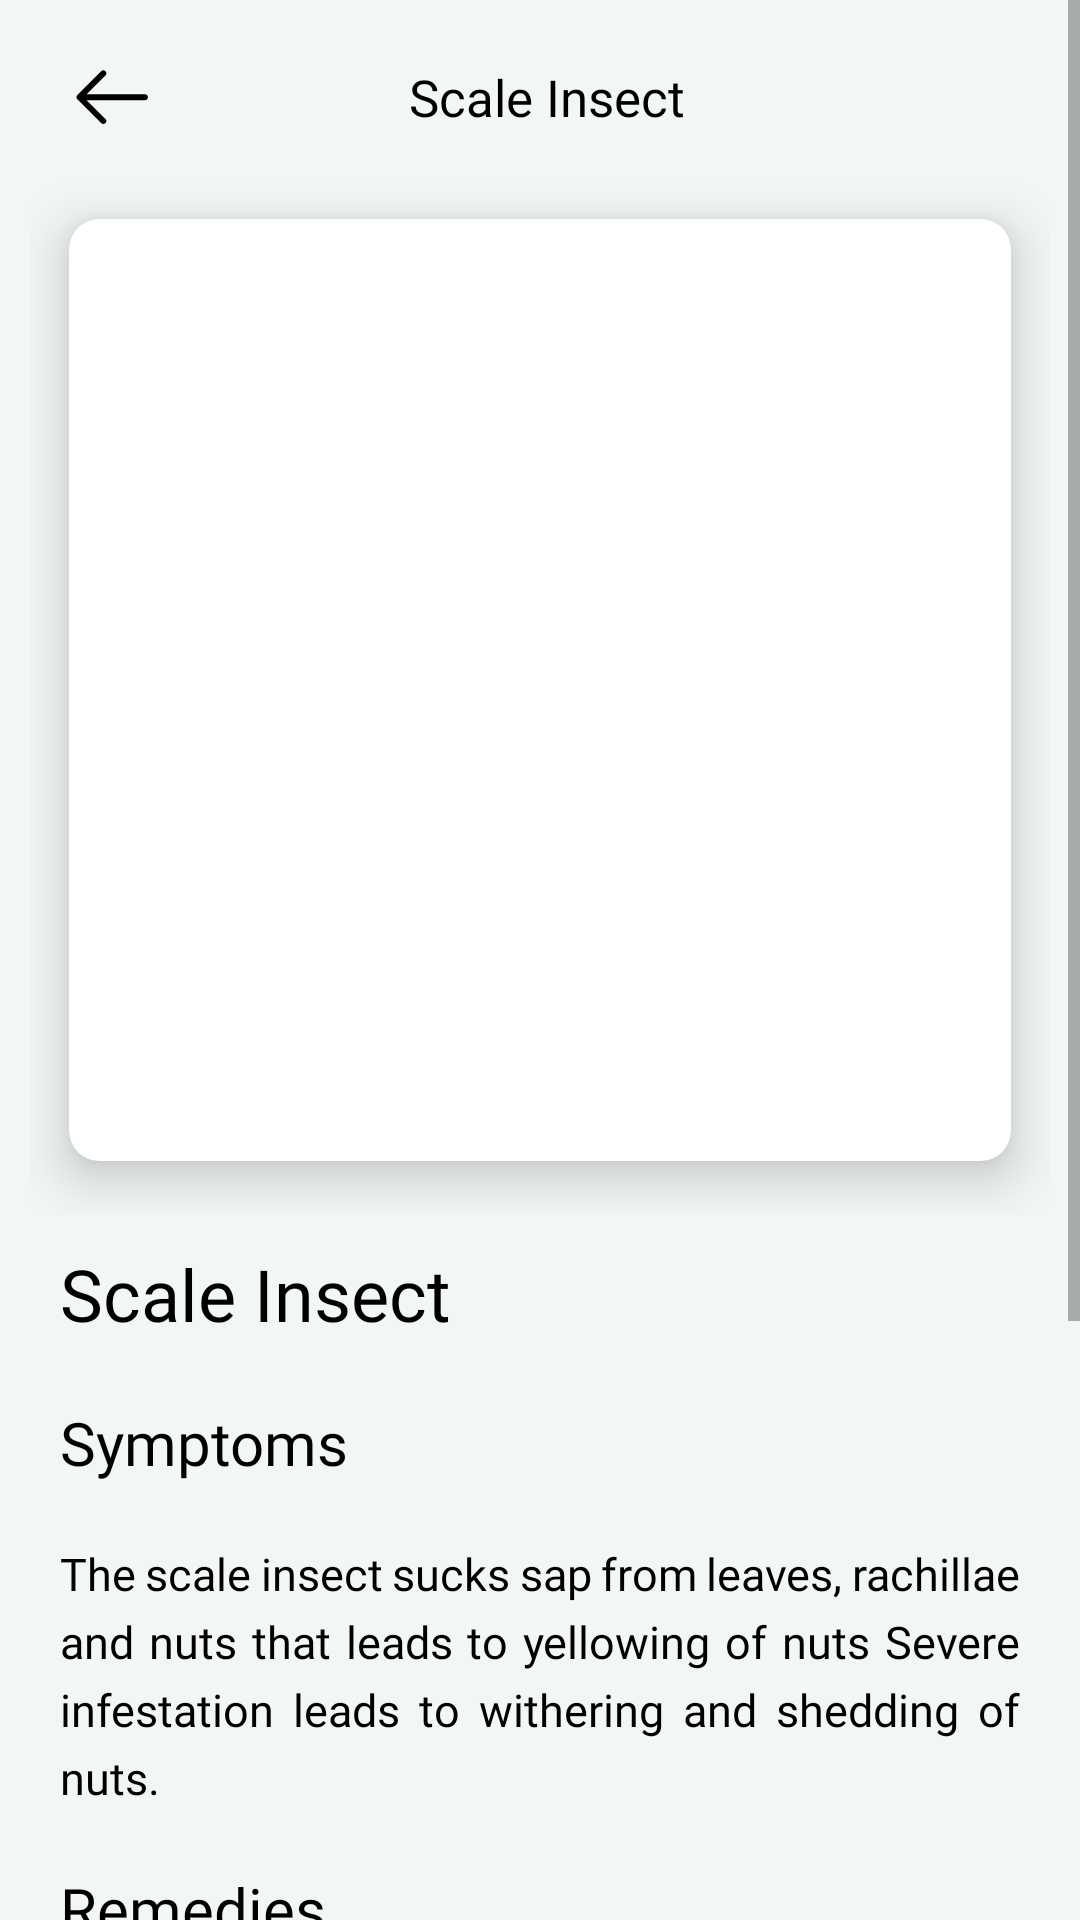

Android layout source for this screen:
<!-- AndroidManifest.xml: application theme Theme.ArecaMithra -->
<!-- res/layout/activity_scale_insect.xml -->
<?xml version="1.0" encoding="utf-8"?>
<ScrollView xmlns:android="http://schemas.android.com/apk/res/android"
    xmlns:app="http://schemas.android.com/apk/res-auto"
    xmlns:tools="http://schemas.android.com/tools"
    android:layout_width="match_parent"
    android:layout_height="match_parent"
    android:background="@color/app_background"
    tools:context=".ScaleInsect">
    <LinearLayout
        android:layout_width="match_parent"
        android:layout_height="wrap_content"
        android:orientation="vertical"
        android:padding="10dp">
        <RelativeLayout
            android:layout_width="match_parent"
            android:layout_height="wrap_content"
            android:layout_marginLeft="5dp">
            
            
            
            <ImageView
                android:id="@+id/back_button"
                android:layout_width="45dp"
                android:layout_height="45dp"
                android:padding="10dp"
                android:src="@drawable/back_button"

                />
            <TextView
                android:layout_width="wrap_content"
                android:layout_height="wrap_content"
                android:text="Scale Insect"
                android:textSize="17sp"
                android:fontFamily="@font/montserrat_medium"
                android:textColor="@color/black"
                android:layout_centerVertical="true"
                android:layout_centerHorizontal="true"/>

        </RelativeLayout>
        <LinearLayout
            android:layout_width="match_parent"
            android:layout_height="350dp"
            android:orientation="vertical">

            <androidx.cardview.widget.CardView
                android:id="@+id/weather"
                android:layout_width="match_parent"
                android:layout_height="match_parent"
                app:cardCornerRadius="10dp"
                app:cardElevation="10dp"
                app:cardUseCompatPadding="true">

                <RelativeLayout
                    android:layout_width="match_parent"
                    android:layout_height="match_parent">

                    <ImageView
                        android:id="@+id/weather_icon"
                        android:layout_width="wrap_content"
                        android:layout_height="wrap_content"

                        android:scaleType="fitXY"
                        android:src="@drawable/scale_insect_image" />
                </RelativeLayout>
            </androidx.cardview.widget.CardView>


        </LinearLayout>

        <TextView
            android:layout_width="wrap_content"
            android:layout_height="wrap_content"
            android:fontFamily="@font/montserrat_semibold"
            android:gravity="left"
            android:padding="10dp"
            android:text="Scale Insect"
            android:textColor="@color/black"
            android:textSize="24sp" />
        <TextView
            android:layout_width="wrap_content"
            android:layout_height="wrap_content"
            android:fontFamily="@font/montserrat_medium"
            android:gravity="left"
            android:padding="10dp"
            android:text="Symptoms"
            android:textColor="@color/black"
            android:textSize="20sp" />
        <TextView
            android:layout_width="wrap_content"
            android:layout_height="wrap_content"
            android:fontFamily="@font/montserrat_regular"
            android:lineSpacingExtra="5sp"

            android:gravity="left"
            android:padding="10dp"
            android:text="@string/scale_insect_symptoms"
            android:justificationMode="inter_word"
            android:textColor="@color/black"
            android:textSize="15sp" />
        <TextView
            android:layout_width="wrap_content"
            android:layout_height="wrap_content"
            android:fontFamily="@font/montserrat_medium"
            android:gravity="left"
            android:padding="10dp"
            android:text="Remedies"
            android:textColor="@color/black"
            android:textSize="20sp" />
        <androidx.cardview.widget.CardView

            android:layout_width="match_parent"
            android:layout_height="wrap_content"
            app:cardCornerRadius="4dp"
            app:cardElevation="2dp"
            app:cardUseCompatPadding="true"
            app:cardBackgroundColor="@color/app_background"

            >

            <LinearLayout
                android:layout_width="match_parent"
                android:layout_height="wrap_content"
                android:orientation="vertical">
                <TextView
                    android:layout_width="wrap_content"
                    android:layout_height="wrap_content"
                    android:fontFamily="@font/montserrat_regular"
                    android:lineSpacingExtra="5sp"
                    android:justificationMode="inter_word"
                    android:gravity="left"
                    android:padding="10dp"
                    android:text="@string/scale_insect1"
                    android:textColor="@color/black"
                    android:textSize="15sp" />
            </LinearLayout>
        </androidx.cardview.widget.CardView>
        <androidx.cardview.widget.CardView

            android:layout_width="match_parent"
            android:layout_height="wrap_content"
            app:cardCornerRadius="4dp"
            app:cardElevation="2dp"
            app:cardUseCompatPadding="true"
            app:cardBackgroundColor="@color/app_background"

            >

            <LinearLayout
                android:layout_width="match_parent"
                android:layout_height="wrap_content"
                android:orientation="vertical">
                <TextView
                    android:layout_width="wrap_content"
                    android:layout_height="wrap_content"
                    android:fontFamily="@font/montserrat_regular"
                    android:lineSpacingExtra="5sp"
                    android:justificationMode="inter_word"
                    android:gravity="left"
                    android:padding="10dp"
                    android:text="@string/scale_insect2"
                    android:textColor="@color/black"
                    android:textSize="15sp" />
            </LinearLayout>
        </androidx.cardview.widget.CardView>
        <androidx.cardview.widget.CardView

            android:layout_width="match_parent"
            android:layout_height="wrap_content"
            app:cardCornerRadius="4dp"
            app:cardElevation="2dp"
            app:cardUseCompatPadding="true"
            app:cardBackgroundColor="@color/app_background"

            >

            <LinearLayout
                android:layout_width="match_parent"
                android:layout_height="wrap_content"
                android:orientation="vertical">
                <TextView
                    android:layout_width="wrap_content"
                    android:layout_height="wrap_content"
                    android:fontFamily="@font/montserrat_regular"
                    android:lineSpacingExtra="5sp"
                    android:justificationMode="inter_word"
                    android:gravity="left"
                    android:padding="10dp"
                    android:text="@string/scale_insect3"
                    android:textColor="@color/black"
                    android:textSize="15sp" />
            </LinearLayout>
        </androidx.cardview.widget.CardView>




    </LinearLayout>
</ScrollView>
<!-- resources referenced by this layout -->
<resources>
  <color name="app_background">#E8F2F8F4</color>
  <color name="black">#FF000000</color>
  <!-- drawable back_button (drawable) -->
  <vector xmlns:android="http://schemas.android.com/apk/res/android"
      android:width="512dp"
      android:height="512dp"
      android:viewportWidth="105"
      android:viewportHeight="105">
    <path
        android:pathData="M97.91,47.92H16.31l26.22,-26.22a4.16,4.16 0,0 0,0 -5.89,4.16 4.16,0 0,0 -5.89,0L3.3,49.13c-0.38,0.39 -0.69,0.85 -0.9,1.36a4.17,4.17 0,0 0,0 3.18c0.21,0.51 0.52,0.97 0.9,1.36l33.33,33.33a4.15,4.15 0,0 0,2.95 1.22,4.16 4.16,0 0,0 2.95,-1.22 4.16,4.16 0,0 0,0 -5.89l-26.22,-26.22h81.61c2.3,0 4.17,-1.87 4.17,-4.17s-1.87,-4.17 -4.17,-4.17z"
        android:fillColor="#000000"
        android:fillType="nonZero"/>
  </vector>
  <string name="scale_insect1">Temperature favors the population build up of scales, hence provide proper shade to infested gardens</string>
  <string name="scale_insect2">Conservation and augmentation of lady bird beetle, Chilocorus nigrita</string>
  <string name="scale_insect3">If infestation noticed, Neem oil emulsion @ 5ml/litre of water two- times in 15 days intervals can be sprayed.</string>
  <string name="scale_insect_symptoms">The scale insect sucks sap from leaves, rachillae and nuts that leads to yellowing of nuts Severe infestation leads to withering and shedding of nuts.</string>
  <style name="Theme.ArecaMithra" parent="Theme.MaterialComponents.DayNight.NoActionBar.Bridge">
          
          <item name="colorPrimary">@color/purple_500</item>
          <item name="colorPrimaryVariant">@color/purple_700</item>
          <item name="colorOnPrimary">@color/white</item>
          
          <item name="colorSecondary">@color/teal_200</item>
          <item name="colorSecondaryVariant">@color/teal_700</item>
          <item name="colorOnSecondary">@color/black</item>
          
          <item name="android:statusBarColor">@color/app_green</item>
  
  
  
  
          
  
      </style>
  <color name="purple_500">#FF6200EE</color>
  <color name="purple_700">#FF3700B3</color>
  <color name="white">#FFFFFFFF</color>
  <color name="teal_200">#FF03DAC5</color>
  <color name="teal_700">#FF018786</color>
  <color name="app_green">#50AE6E</color>
</resources>
